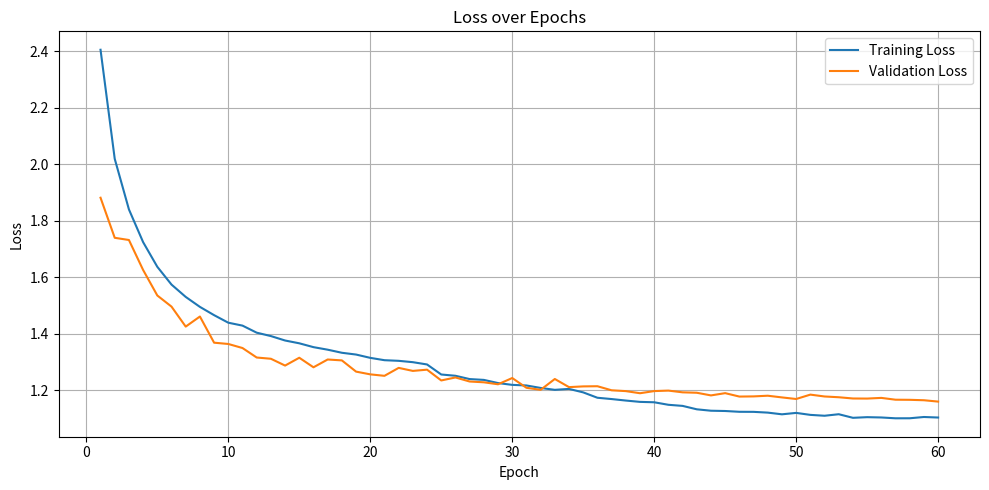
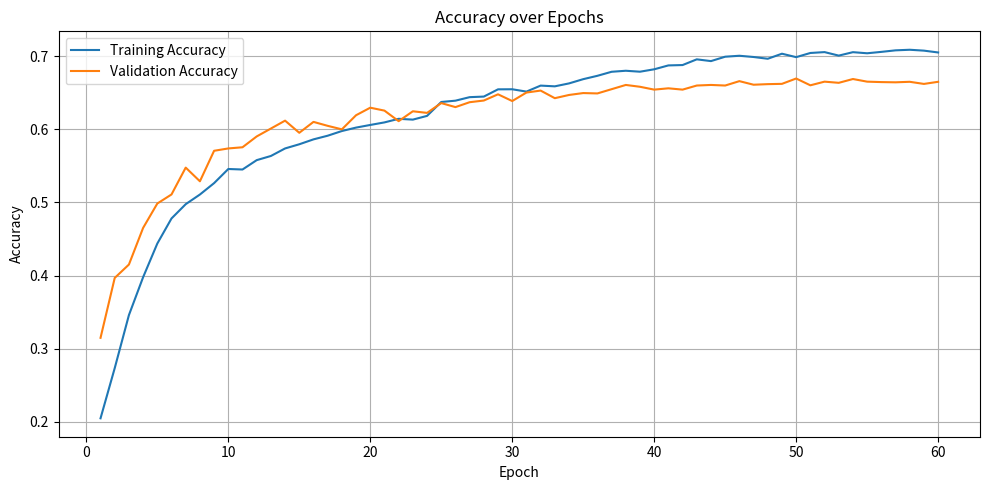
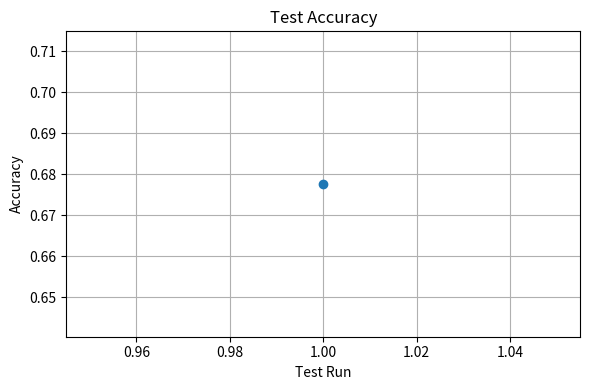

Here is the Python script that generated these plots, in order:
import re
import matplotlib.pyplot as plt

# =====================================================
# 1) COPY NGUYÊN LOG BẠN GỬI VÀ DÁN VÀO BIẾN log_text
# =====================================================

log_text = r"""
Epoch 1/60
1345/1345 [==============================] - ETA: 0s - loss: 2.4045 - accuracy: 0.2050   
Epoch 1: val_loss improved from inf to 1.88077, saving model to C:\XLAS\DoAn\XLAS_Project\Emotion_little_vgg.h5
1345/1345 [==============================] - 452s 335ms/step - loss: 2.4045 - accuracy: 0.2050 - val_loss: 1.8808 - val_accuracy: 0.3150 - lr: 3.0000e-04
Epoch 2/60
1345/1345 [==============================] - ETA: 0s - loss: 2.0185 - accuracy: 0.2736  
Epoch 2: val_loss improved from 1.88077 to 1.73902, saving model to C:\XLAS\DoAn\XLAS_Project\Emotion_little_vgg.h5
1345/1345 [==============================] - 425s 316ms/step - loss: 2.0185 - accuracy: 0.2736 - val_loss: 1.7390 - val_accuracy: 0.3969 - lr: 3.0000e-04
Epoch 3/60
1345/1345 [==============================] - ETA: 0s - loss: 1.8395 - accuracy: 0.3461   
Epoch 3: val_loss improved from 1.73902 to 1.73120, saving model to C:\XLAS\DoAn\XLAS_Project\Emotion_little_vgg.h5
1345/1345 [==============================] - 448s 333ms/step - loss: 1.8395 - accuracy: 0.3461 - val_loss: 1.7312 - val_accuracy: 0.4152 - lr: 3.0000e-04
Epoch 4/60
1345/1345 [==============================] - ETA: 0s - loss: 1.7236 - accuracy: 0.3979  
Epoch 4: val_loss improved from 1.73120 to 1.62510, saving model to C:\XLAS\DoAn\XLAS_Project\Emotion_little_vgg.h5
1345/1345 [==============================] - 416s 309ms/step - loss: 1.7236 - accuracy: 0.3979 - val_loss: 1.6251 - val_accuracy: 0.4653 - lr: 3.0000e-04
Epoch 5/60
1345/1345 [==============================] - ETA: 0s - loss: 1.6363 - accuracy: 0.4439  
Epoch 5: val_loss improved from 1.62510 to 1.53477, saving model to C:\XLAS\DoAn\XLAS_Project\Emotion_little_vgg.h5
1345/1345 [==============================] - 407s 303ms/step - loss: 1.6363 - accuracy: 0.4439 - val_loss: 1.5348 - val_accuracy: 0.4986 - lr: 3.0000e-04
Epoch 6/60
1345/1345 [==============================] - ETA: 0s - loss: 1.5734 - accuracy: 0.4782  
Epoch 6: val_loss improved from 1.53477 to 1.49542, saving model to C:\XLAS\DoAn\XLAS_Project\Emotion_little_vgg.h5
1345/1345 [==============================] - 396s 294ms/step - loss: 1.5734 - accuracy: 0.4782 - val_loss: 1.4954 - val_accuracy: 0.5110 - lr: 3.0000e-04
Epoch 7/60
1345/1345 [==============================] - ETA: 0s - loss: 1.5298 - accuracy: 0.4977  
Epoch 7: val_loss improved from 1.49542 to 1.42473, saving model to C:\XLAS\DoAn\XLAS_Project\Emotion_little_vgg.h5
1345/1345 [==============================] - 409s 304ms/step - loss: 1.5298 - accuracy: 0.4977 - val_loss: 1.4247 - val_accuracy: 0.5477 - lr: 3.0000e-04
Epoch 8/60
1345/1345 [==============================] - ETA: 0s - loss: 1.4945 - accuracy: 0.5109  
Epoch 8: val_loss did not improve from 1.42473
1345/1345 [==============================] - 425s 316ms/step - loss: 1.4945 - accuracy: 0.5109 - val_loss: 1.4604 - val_accuracy: 0.5290 - lr: 3.0000e-04
Epoch 9/60
1345/1345 [==============================] - ETA: 0s - loss: 1.4652 - accuracy: 0.5265  
Epoch 9: val_loss improved from 1.42473 to 1.36780, saving model to C:\XLAS\DoAn\XLAS_Project\Emotion_little_vgg.h5
1345/1345 [==============================] - 452s 336ms/step - loss: 1.4652 - accuracy: 0.5265 - val_loss: 1.3678 - val_accuracy: 0.5707 - lr: 3.0000e-04
Epoch 10/60
1345/1345 [==============================] - ETA: 0s - loss: 1.4385 - accuracy: 0.5458  
Epoch 10: val_loss improved from 1.36780 to 1.36318, saving model to C:\XLAS\DoAn\XLAS_Project\Emotion_little_vgg.h5
1345/1345 [==============================] - 436s 324ms/step - loss: 1.4385 - accuracy: 0.5458 - val_loss: 1.3632 - val_accuracy: 0.5739 - lr: 3.0000e-04
Epoch 11/60
1345/1345 [==============================] - ETA: 0s - loss: 1.4282 - accuracy: 0.5451  
Epoch 11: val_loss improved from 1.36318 to 1.34891, saving model to C:\XLAS\DoAn\XLAS_Project\Emotion_little_vgg.h5
1345/1345 [==============================] - 450s 334ms/step - loss: 1.4282 - accuracy: 0.5451 - val_loss: 1.3489 - val_accuracy: 0.5755 - lr: 3.0000e-04
Epoch 12/60
1345/1345 [==============================] - ETA: 0s - loss: 1.4032 - accuracy: 0.5579  
Epoch 12: val_loss improved from 1.34891 to 1.31526, saving model to C:\XLAS\DoAn\XLAS_Project\Emotion_little_vgg.h5
1345/1345 [==============================] - 431s 320ms/step - loss: 1.4032 - accuracy: 0.5579 - val_loss: 1.3153 - val_accuracy: 0.5903 - lr: 3.0000e-04
Epoch 13/60
1345/1345 [==============================] - ETA: 0s - loss: 1.3912 - accuracy: 0.5636  
Epoch 13: val_loss improved from 1.31526 to 1.31087, saving model to C:\XLAS\DoAn\XLAS_Project\Emotion_little_vgg.h5
1345/1345 [==============================] - 397s 295ms/step - loss: 1.3912 - accuracy: 0.5636 - val_loss: 1.3109 - val_accuracy: 0.6011 - lr: 3.0000e-04
Epoch 14/60
1345/1345 [==============================] - ETA: 0s - loss: 1.3755 - accuracy: 0.5739  
Epoch 14: val_loss improved from 1.31087 to 1.28679, saving model to C:\XLAS\DoAn\XLAS_Project\Emotion_little_vgg.h5
1345/1345 [==============================] - 314s 234ms/step - loss: 1.3755 - accuracy: 0.5739 - val_loss: 1.2868 - val_accuracy: 0.6119 - lr: 3.0000e-04
Epoch 15/60
1345/1345 [==============================] - ETA: 0s - loss: 1.3656 - accuracy: 0.5796  
Epoch 15: val_loss did not improve from 1.28679
1345/1345 [==============================] - 315s 234ms/step - loss: 1.3656 - accuracy: 0.5796 - val_loss: 1.3145 - val_accuracy: 0.5953 - lr: 3.0000e-04
Epoch 16/60
1345/1345 [==============================] - ETA: 0s - loss: 1.3520 - accuracy: 0.5863  
Epoch 16: val_loss improved from 1.28679 to 1.28073, saving model to C:\XLAS\DoAn\XLAS_Project\Emotion_little_vgg.h5
1345/1345 [==============================] - 310s 230ms/step - loss: 1.3520 - accuracy: 0.5863 - val_loss: 1.2807 - val_accuracy: 0.6102 - lr: 3.0000e-04
Epoch 17/60
1345/1345 [==============================] - ETA: 0s - loss: 1.3430 - accuracy: 0.5913  
Epoch 17: val_loss did not improve from 1.28073
1345/1345 [==============================] - 315s 234ms/step - loss: 1.3430 - accuracy: 0.5913 - val_loss: 1.3083 - val_accuracy: 0.6048 - lr: 3.0000e-04
Epoch 18/60
1345/1345 [==============================] - ETA: 0s - loss: 1.3321 - accuracy: 0.5977  
Epoch 18: val_loss did not improve from 1.28073
1345/1345 [==============================] - 309s 230ms/step - loss: 1.3321 - accuracy: 0.5977 - val_loss: 1.3051 - val_accuracy: 0.6000 - lr: 3.0000e-04
Epoch 19/60
1345/1345 [==============================] - ETA: 0s - loss: 1.3258 - accuracy: 0.6024  
Epoch 19: val_loss improved from 1.28073 to 1.26545, saving model to C:\XLAS\DoAn\XLAS_Project\Emotion_little_vgg.h5
1345/1345 [==============================] - 328s 244ms/step - loss: 1.3258 - accuracy: 0.6024 - val_loss: 1.2654 - val_accuracy: 0.6193 - lr: 3.0000e-04
Epoch 20/60
1345/1345 [==============================] - ETA: 0s - loss: 1.3141 - accuracy: 0.6060  
Epoch 20: val_loss improved from 1.26545 to 1.25566, saving model to C:\XLAS\DoAn\XLAS_Project\Emotion_little_vgg.h5
1345/1345 [==============================] - 352s 262ms/step - loss: 1.3141 - accuracy: 0.6060 - val_loss: 1.2557 - val_accuracy: 0.6296 - lr: 3.0000e-04
Epoch 21/60
1345/1345 [==============================] - ETA: 0s - loss: 1.3058 - accuracy: 0.6095  
Epoch 21: val_loss improved from 1.25566 to 1.25052, saving model to C:\XLAS\DoAn\XLAS_Project\Emotion_little_vgg.h5
1345/1345 [==============================] - 371s 276ms/step - loss: 1.3058 - accuracy: 0.6095 - val_loss: 1.2505 - val_accuracy: 0.6256 - lr: 3.0000e-04
Epoch 22/60
1345/1345 [==============================] - ETA: 0s - loss: 1.3036 - accuracy: 0.6144  
Epoch 22: val_loss did not improve from 1.25052
1345/1345 [==============================] - 354s 263ms/step - loss: 1.3036 - accuracy: 0.6144 - val_loss: 1.2786 - val_accuracy: 0.6112 - lr: 3.0000e-04
Epoch 23/60
1345/1345 [==============================] - ETA: 0s - loss: 1.2988 - accuracy: 0.6133  
Epoch 23: val_loss did not improve from 1.25052
1345/1345 [==============================] - 357s 265ms/step - loss: 1.2988 - accuracy: 0.6133 - val_loss: 1.2679 - val_accuracy: 0.6247 - lr: 3.0000e-04
Epoch 24/60
1345/1345 [==============================] - ETA: 0s - loss: 1.2907 - accuracy: 0.6184  
Epoch 24: val_loss did not improve from 1.25052

Epoch 24: ReduceLROnPlateau reducing learning rate to 0.0001500000071246177.
1345/1345 [==============================] - 357s 266ms/step - loss: 1.2907 - accuracy: 0.6184 - val_loss: 1.2723 - val_accuracy: 0.6225 - lr: 3.0000e-04       
Epoch 25/60
1345/1345 [==============================] - ETA: 0s - loss: 1.2552 - accuracy: 0.6374  
Epoch 25: val_loss improved from 1.25052 to 1.23405, saving model to C:\XLAS\DoAn\XLAS_Project\Emotion_little_vgg.h5
1345/1345 [==============================] - 355s 264ms/step - loss: 1.2552 - accuracy: 0.6374 - val_loss: 1.2341 - val_accuracy: 0.6359 - lr: 1.5000e-04
Epoch 26/60
1345/1345 [==============================] - ETA: 0s - loss: 1.2507 - accuracy: 0.6392  
Epoch 26: val_loss did not improve from 1.23405
1345/1345 [==============================] - 356s 265ms/step - loss: 1.2507 - accuracy: 0.6392 - val_loss: 1.2447 - val_accuracy: 0.6304 - lr: 1.5000e-04
Epoch 27/60
1345/1345 [==============================] - ETA: 0s - loss: 1.2390 - accuracy: 0.6440  
Epoch 27: val_loss improved from 1.23405 to 1.23042, saving model to C:\XLAS\DoAn\XLAS_Project\Emotion_little_vgg.h5
1345/1345 [==============================] - 362s 269ms/step - loss: 1.2390 - accuracy: 0.6440 - val_loss: 1.2304 - val_accuracy: 0.6371 - lr: 1.5000e-04
Epoch 28/60
1345/1345 [==============================] - ETA: 0s - loss: 1.2361 - accuracy: 0.6448  
Epoch 28: val_loss improved from 1.23042 to 1.22762, saving model to C:\XLAS\DoAn\XLAS_Project\Emotion_little_vgg.h5
1345/1345 [==============================] - 355s 264ms/step - loss: 1.2361 - accuracy: 0.6448 - val_loss: 1.2276 - val_accuracy: 0.6394 - lr: 1.5000e-04
Epoch 29/60
1345/1345 [==============================] - ETA: 0s - loss: 1.2249 - accuracy: 0.6547  
Epoch 29: val_loss improved from 1.22762 to 1.22058, saving model to C:\XLAS\DoAn\XLAS_Project\Emotion_little_vgg.h5
1345/1345 [==============================] - 353s 263ms/step - loss: 1.2249 - accuracy: 0.6547 - val_loss: 1.2206 - val_accuracy: 0.6479 - lr: 1.5000e-04
Epoch 30/60
1345/1345 [==============================] - ETA: 0s - loss: 1.2185 - accuracy: 0.6548  
Epoch 30: val_loss did not improve from 1.22058
1345/1345 [==============================] - 354s 263ms/step - loss: 1.2185 - accuracy: 0.6548 - val_loss: 1.2427 - val_accuracy: 0.6387 - lr: 1.5000e-04
Epoch 31/60
1345/1345 [==============================] - ETA: 0s - loss: 1.2164 - accuracy: 0.6516  
Epoch 31: val_loss improved from 1.22058 to 1.20824, saving model to C:\XLAS\DoAn\XLAS_Project\Emotion_little_vgg.h5
1345/1345 [==============================] - 371s 275ms/step - loss: 1.2164 - accuracy: 0.6516 - val_loss: 1.2082 - val_accuracy: 0.6503 - lr: 1.5000e-04
Epoch 32/60
1345/1345 [==============================] - ETA: 0s - loss: 1.2076 - accuracy: 0.6598  
Epoch 32: val_loss improved from 1.20824 to 1.20087, saving model to C:\XLAS\DoAn\XLAS_Project\Emotion_little_vgg.h5
1345/1345 [==============================] - 363s 270ms/step - loss: 1.2076 - accuracy: 0.6598 - val_loss: 1.2009 - val_accuracy: 0.6530 - lr: 1.5000e-04
Epoch 33/60
1345/1345 [==============================] - ETA: 0s - loss: 1.2009 - accuracy: 0.6588  
Epoch 33: val_loss did not improve from 1.20087
1345/1345 [==============================] - 363s 270ms/step - loss: 1.2009 - accuracy: 0.6588 - val_loss: 1.2393 - val_accuracy: 0.6426 - lr: 1.5000e-04
Epoch 34/60
1345/1345 [==============================] - ETA: 0s - loss: 1.2042 - accuracy: 0.6628  
Epoch 34: val_loss did not improve from 1.20087
1345/1345 [==============================] - 357s 266ms/step - loss: 1.2042 - accuracy: 0.6628 - val_loss: 1.2105 - val_accuracy: 0.6470 - lr: 1.5000e-04
Epoch 35/60
1345/1345 [==============================] - ETA: 0s - loss: 1.1919 - accuracy: 0.6686  
Epoch 35: val_loss did not improve from 1.20087

Epoch 35: ReduceLROnPlateau reducing learning rate to 7.500000356230885e-05.
1345/1345 [==============================] - 356s 265ms/step - loss: 1.1919 - accuracy: 0.6686 - val_loss: 1.2131 - val_accuracy: 0.6496 - lr: 1.5000e-04       
Epoch 36/60
1345/1345 [==============================] - ETA: 0s - loss: 1.1729 - accuracy: 0.6732  
Epoch 36: val_loss did not improve from 1.20087
1345/1345 [==============================] - 356s 264ms/step - loss: 1.1729 - accuracy: 0.6732 - val_loss: 1.2137 - val_accuracy: 0.6491 - lr: 7.5000e-05
Epoch 37/60
1345/1345 [==============================] - ETA: 0s - loss: 1.1683 - accuracy: 0.6787  
Epoch 37: val_loss improved from 1.20087 to 1.19928, saving model to C:\XLAS\DoAn\XLAS_Project\Emotion_little_vgg.h5
1345/1345 [==============================] - 376s 280ms/step - loss: 1.1683 - accuracy: 0.6787 - val_loss: 1.1993 - val_accuracy: 0.6549 - lr: 7.5000e-05
Epoch 38/60
1345/1345 [==============================] - ETA: 0s - loss: 1.1630 - accuracy: 0.6801  
Epoch 38: val_loss improved from 1.19928 to 1.19641, saving model to C:\XLAS\DoAn\XLAS_Project\Emotion_little_vgg.h5
1345/1345 [==============================] - 361s 269ms/step - loss: 1.1630 - accuracy: 0.6801 - val_loss: 1.1964 - val_accuracy: 0.6607 - lr: 7.5000e-05
Epoch 39/60
1345/1345 [==============================] - ETA: 0s - loss: 1.1583 - accuracy: 0.6788  
Epoch 39: val_loss improved from 1.19641 to 1.18889, saving model to C:\XLAS\DoAn\XLAS_Project\Emotion_little_vgg.h5
1345/1345 [==============================] - 354s 263ms/step - loss: 1.1583 - accuracy: 0.6788 - val_loss: 1.1889 - val_accuracy: 0.6582 - lr: 7.5000e-05
Epoch 40/60
1345/1345 [==============================] - ETA: 0s - loss: 1.1569 - accuracy: 0.6821  
Epoch 40: val_loss did not improve from 1.18889
1345/1345 [==============================] - 374s 278ms/step - loss: 1.1569 - accuracy: 0.6821 - val_loss: 1.1965 - val_accuracy: 0.6543 - lr: 7.5000e-05
Epoch 41/60
1345/1345 [==============================] - ETA: 0s - loss: 1.1480 - accuracy: 0.6874  
Epoch 41: val_loss did not improve from 1.18889
1345/1345 [==============================] - 390s 290ms/step - loss: 1.1480 - accuracy: 0.6874 - val_loss: 1.1982 - val_accuracy: 0.6561 - lr: 7.5000e-05
Epoch 42/60
1345/1345 [==============================] - ETA: 0s - loss: 1.1441 - accuracy: 0.6879  
Epoch 42: val_loss did not improve from 1.18889

Epoch 42: ReduceLROnPlateau reducing learning rate to 3.7500001781154424e-05.
1345/1345 [==============================] - 365s 271ms/step - loss: 1.1441 - accuracy: 0.6879 - val_loss: 1.1921 - val_accuracy: 0.6543 - lr: 7.5000e-05       
Epoch 43/60
1345/1345 [==============================] - ETA: 0s - loss: 1.1320 - accuracy: 0.6957  
Epoch 43: val_loss did not improve from 1.18889
1345/1345 [==============================] - 365s 271ms/step - loss: 1.1320 - accuracy: 0.6957 - val_loss: 1.1906 - val_accuracy: 0.6599 - lr: 3.7500e-05
Epoch 44/60
1345/1345 [==============================] - ETA: 0s - loss: 1.1270 - accuracy: 0.6933  
Epoch 44: val_loss improved from 1.18889 to 1.18119, saving model to C:\XLAS\DoAn\XLAS_Project\Emotion_little_vgg.h5
1345/1345 [==============================] - 361s 269ms/step - loss: 1.1270 - accuracy: 0.6933 - val_loss: 1.1812 - val_accuracy: 0.6607 - lr: 3.7500e-05
Epoch 45/60
1345/1345 [==============================] - ETA: 0s - loss: 1.1260 - accuracy: 0.6993  
Epoch 45: val_loss did not improve from 1.18119
1345/1345 [==============================] - 361s 269ms/step - loss: 1.1260 - accuracy: 0.6993 - val_loss: 1.1892 - val_accuracy: 0.6599 - lr: 3.7500e-05
Epoch 46/60
1345/1345 [==============================] - ETA: 0s - loss: 1.1232 - accuracy: 0.7006  
Epoch 46: val_loss improved from 1.18119 to 1.17713, saving model to C:\XLAS\DoAn\XLAS_Project\Emotion_little_vgg.h5
1345/1345 [==============================] - 357s 265ms/step - loss: 1.1232 - accuracy: 0.7006 - val_loss: 1.1771 - val_accuracy: 0.6659 - lr: 3.7500e-05
Epoch 47/60
1345/1345 [==============================] - ETA: 0s - loss: 1.1230 - accuracy: 0.6989  
Epoch 47: val_loss did not improve from 1.17713
1345/1345 [==============================] - 367s 273ms/step - loss: 1.1230 - accuracy: 0.6989 - val_loss: 1.1777 - val_accuracy: 0.6610 - lr: 3.7500e-05
Epoch 48/60
1345/1345 [==============================] - ETA: 0s - loss: 1.1203 - accuracy: 0.6965  
Epoch 48: val_loss did not improve from 1.17713
1345/1345 [==============================] - 361s 268ms/step - loss: 1.1203 - accuracy: 0.6965 - val_loss: 1.1801 - val_accuracy: 0.6618 - lr: 3.7500e-05
Epoch 49/60
1345/1345 [==============================] - ETA: 0s - loss: 1.1143 - accuracy: 0.7034  
Epoch 49: val_loss improved from 1.17713 to 1.17414, saving model to C:\XLAS\DoAn\XLAS_Project\Emotion_little_vgg.h5
1345/1345 [==============================] - 361s 268ms/step - loss: 1.1143 - accuracy: 0.7034 - val_loss: 1.1741 - val_accuracy: 0.6622 - lr: 3.7500e-05
Epoch 50/60
1345/1345 [==============================] - ETA: 0s - loss: 1.1193 - accuracy: 0.6987  
Epoch 50: val_loss improved from 1.17414 to 1.16846, saving model to C:\XLAS\DoAn\XLAS_Project\Emotion_little_vgg.h5
1345/1345 [==============================] - 363s 270ms/step - loss: 1.1193 - accuracy: 0.6987 - val_loss: 1.1685 - val_accuracy: 0.6695 - lr: 3.7500e-05
Epoch 51/60
1345/1345 [==============================] - ETA: 0s - loss: 1.1123 - accuracy: 0.7044  
Epoch 51: val_loss did not improve from 1.16846
1345/1345 [==============================] - 380s 283ms/step - loss: 1.1123 - accuracy: 0.7044 - val_loss: 1.1840 - val_accuracy: 0.6602 - lr: 3.7500e-05
Epoch 52/60
1345/1345 [==============================] - ETA: 0s - loss: 1.1092 - accuracy: 0.7056  
Epoch 52: val_loss did not improve from 1.16846
1345/1345 [==============================] - 361s 268ms/step - loss: 1.1092 - accuracy: 0.7056 - val_loss: 1.1774 - val_accuracy: 0.6652 - lr: 3.7500e-05
Epoch 53/60
1345/1345 [==============================] - ETA: 0s - loss: 1.1146 - accuracy: 0.7008  
Epoch 53: val_loss did not improve from 1.16846

Epoch 53: ReduceLROnPlateau reducing learning rate to 1.8750000890577212e-05.
1345/1345 [==============================] - 362s 269ms/step - loss: 1.1146 - accuracy: 0.7008 - val_loss: 1.1747 - val_accuracy: 0.6636 - lr: 3.7500e-05       
Epoch 54/60
1345/1345 [==============================] - ETA: 0s - loss: 1.1019 - accuracy: 0.7055   
Epoch 54: val_loss did not improve from 1.16846
1345/1345 [==============================] - 360s 268ms/step - loss: 1.1019 - accuracy: 0.7055 - val_loss: 1.1703 - val_accuracy: 0.6688 - lr: 1.8750e-05
Epoch 55/60
1345/1345 [==============================] - ETA: 0s - loss: 1.1042 - accuracy: 0.7040  
Epoch 55: val_loss did not improve from 1.16846
1345/1345 [==============================] - 362s 269ms/step - loss: 1.1042 - accuracy: 0.7040 - val_loss: 1.1700 - val_accuracy: 0.6652 - lr: 1.8750e-05
Epoch 56/60
1345/1345 [==============================] - ETA: 0s - loss: 1.1031 - accuracy: 0.7059  
Epoch 56: val_loss did not improve from 1.16846

Epoch 56: ReduceLROnPlateau reducing learning rate to 9.375000445288606e-06.
1345/1345 [==============================] - 359s 267ms/step - loss: 1.1031 - accuracy: 0.7059 - val_loss: 1.1724 - val_accuracy: 0.6646 - lr: 1.8750e-05       
Epoch 57/60
1345/1345 [==============================] - ETA: 0s - loss: 1.1002 - accuracy: 0.7080  
Epoch 57: val_loss improved from 1.16846 to 1.16602, saving model to C:\XLAS\DoAn\XLAS_Project\Emotion_little_vgg.h5
1345/1345 [==============================] - 380s 283ms/step - loss: 1.1002 - accuracy: 0.7080 - val_loss: 1.1660 - val_accuracy: 0.6643 - lr: 9.3750e-06
Epoch 58/60
1345/1345 [==============================] - ETA: 0s - loss: 1.1003 - accuracy: 0.7088  
Epoch 58: val_loss improved from 1.16602 to 1.16557, saving model to C:\XLAS\DoAn\XLAS_Project\Emotion_little_vgg.h5
1345/1345 [==============================] - 380s 282ms/step - loss: 1.1003 - accuracy: 0.7088 - val_loss: 1.1656 - val_accuracy: 0.6650 - lr: 9.3750e-06
Epoch 59/60
1345/1345 [==============================] - ETA: 0s - loss: 1.1048 - accuracy: 0.7076  
Epoch 59: val_loss improved from 1.16557 to 1.16409, saving model to C:\XLAS\DoAn\XLAS_Project\Emotion_little_vgg.h5
1345/1345 [==============================] - 361s 268ms/step - loss: 1.1048 - accuracy: 0.7076 - val_loss: 1.1641 - val_accuracy: 0.6621 - lr: 9.3750e-06
Epoch 60/60
1345/1345 [==============================] - ETA: 0s - loss: 1.1029 - accuracy: 0.7051  
Epoch 60: val_loss improved from 1.16409 to 1.15928, saving model to C:\XLAS\DoAn\XLAS_Project\Emotion_little_vgg.h5
1345/1345 [==============================] - 355s 264ms/step - loss: 1.1029 - accuracy: 0.7051 - val_loss: 1.1593 - val_accuracy: 0.6650 - lr: 9.3750e-06
"""

pattern = r"loss:\s([0-9.]+)\s-\saccuracy:\s([0-9.]+)\s-\sval_loss:\s([0-9.]+)\s-\sval_accuracy:\s([0-9.]+)"
matches = re.findall(pattern, log_text)

loss = []
acc = []
val_loss = []
val_acc = []

for m in matches:
    l, a, vl, va = m
    loss.append(float(l))
    acc.append(float(a))
    val_loss.append(float(vl))
    val_acc.append(float(va))

epochs = range(1, len(loss) + 1)

# =====================================================
# 3) VẼ TRAIN / VAL LOSS
# =====================================================

plt.figure(figsize=(10,5))
plt.plot(epochs, loss, label='Training Loss')
plt.plot(epochs, val_loss, label='Validation Loss')
plt.title("Loss over Epochs")
plt.xlabel("Epoch")
plt.ylabel("Loss")
plt.legend()
plt.grid(True)
plt.tight_layout()
plt.show()

# =====================================================
# 4) VẼ TRAIN / VAL ACC
# =====================================================

plt.figure(figsize=(10,5))
plt.plot(epochs, acc, label='Training Accuracy')
plt.plot(epochs, val_acc, label='Validation Accuracy')
plt.title("Accuracy over Epochs")
plt.xlabel("Epoch")
plt.ylabel("Accuracy")
plt.legend()
plt.grid(True)
plt.tight_layout()
plt.show()

# =====================================================
# 5) VẼ BIỂU ĐỒ TEST ACCURACY
# =====================================================
# 👉 Sau khi bạn evaluate:
# test_loss, test_acc = model.evaluate(test_gen)
# print(test_acc)
# → Ghi kết quả vào list dưới đây

test_acc_list = [0.6776214838027954]   # 👈 Thay bằng test acc thật của bạn

plt.figure(figsize=(6,4))
plt.plot(range(1, len(test_acc_list) + 1), test_acc_list, marker='o')
plt.title("Test Accuracy")
plt.xlabel("Test Run")
plt.ylabel("Accuracy")
plt.grid(True)
plt.tight_layout()
plt.show()